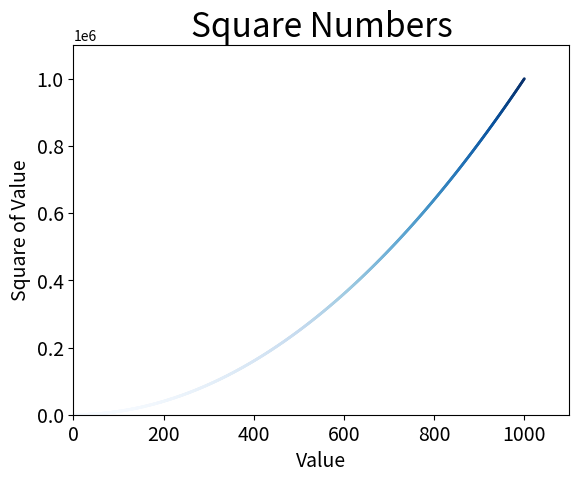

Generate this figure with matplotlib:
#!/usr/bin/env python
# -*- encoding: utf-8 -*-
'''
@File    :   scatter_squares.py
@Time    :   2019/09/09 10:33:10
[redacted]
@Version :   1.0
@Contact :   [email redacted]
@License :   (C)Copyright 2017-2018
@Desc    :   None
'''

# here put the import lib
import matplotlib.pyplot as plt

# x_value=[1,2,3,4,5]
# y_value=[1,4,9,16,25]

x_value = list(range(1, 1001))
y_value = [x**2 for x in x_value]

plt.scatter(x_value,
            y_value,
            c=y_value,
            cmap=plt.cm.Blues,
            edgecolor="none",
            s=4)
plt.title("Square Numbers", fontsize=24)
plt.xlabel("Value", fontsize=14)
plt.ylabel("Square of Value", fontsize=14)

plt.axis([0, 1100, 0, 1100000])

plt.tick_params(axis="both", which="major", labelsize=14)
plt.show()
# plt.savefig('squares_plot.png', bbox_inches='tight')
